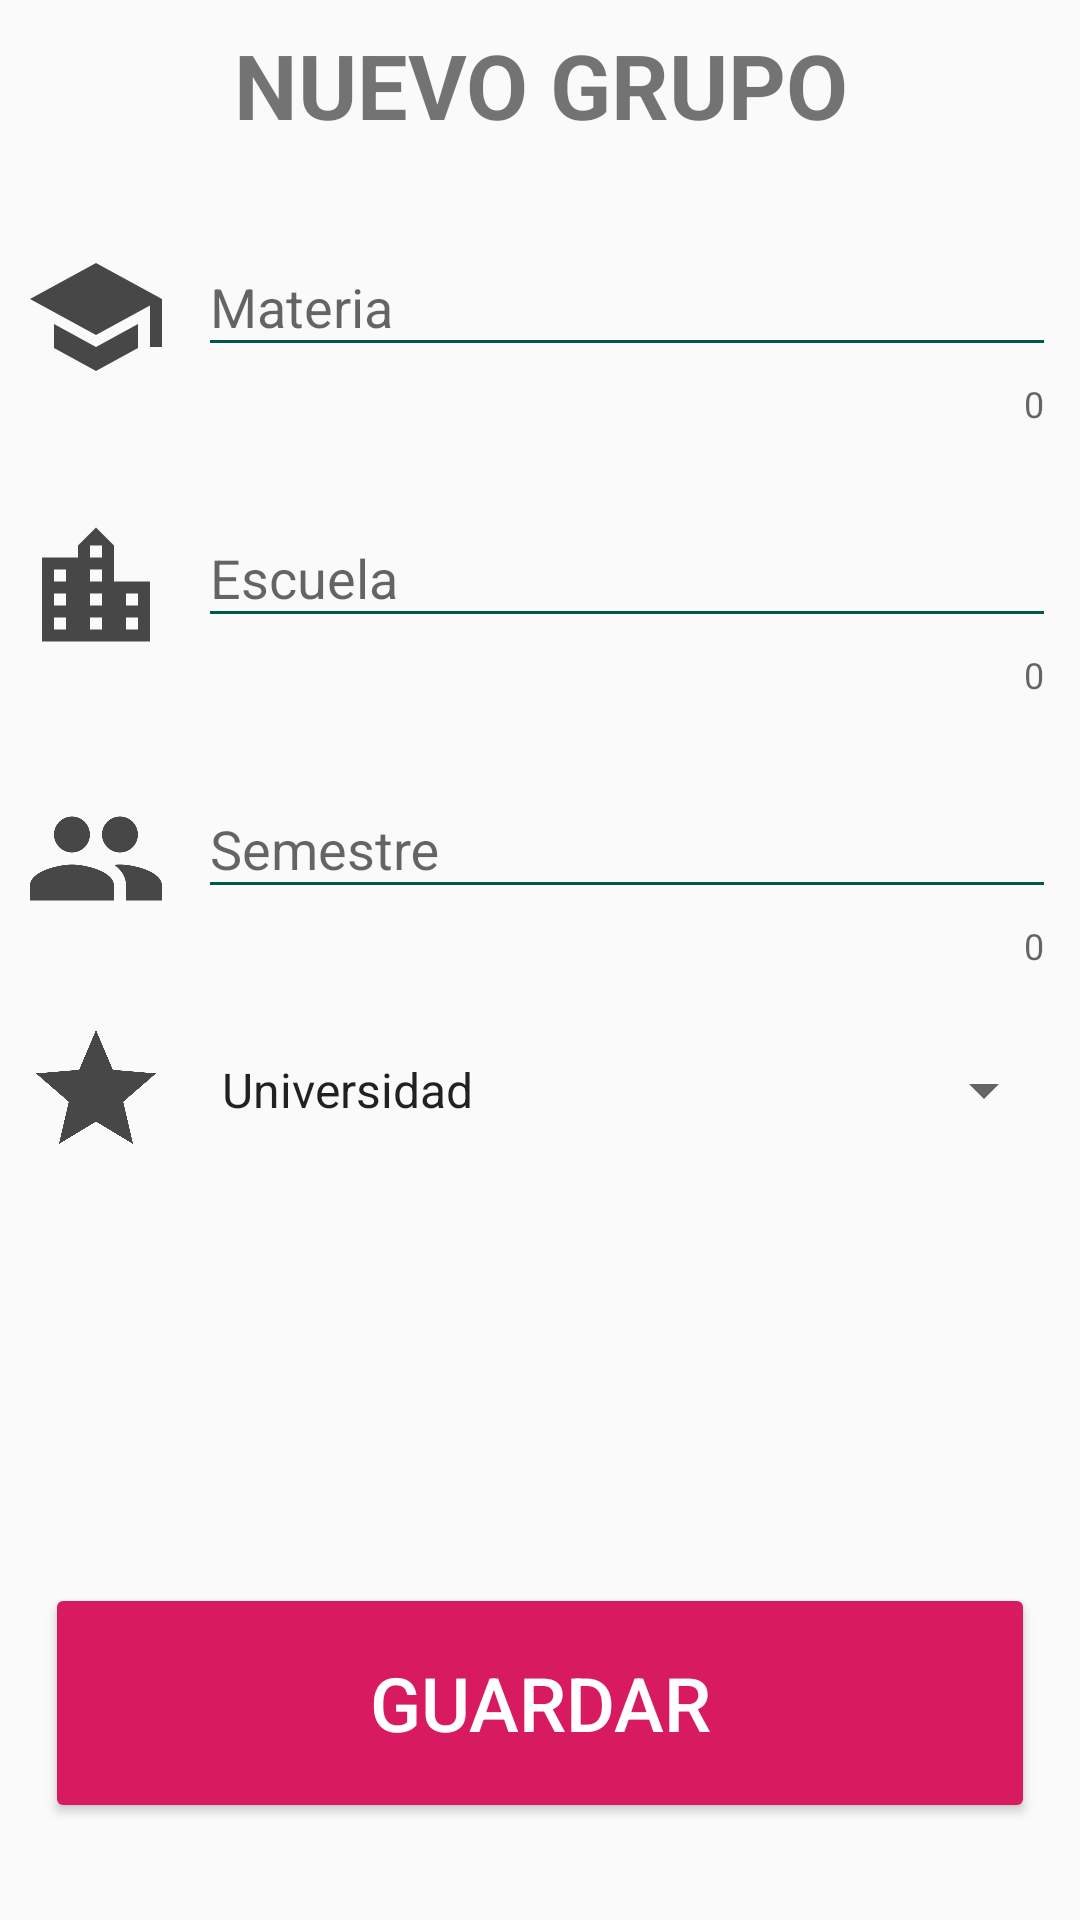

Android layout source for this screen:
<!-- AndroidManifest.xml: application theme Theme.Asistencia2022 -->
<!-- res/layout/grupo_nuevo.xml -->
<?xml version="1.0" encoding="utf-8"?>
<androidx.constraintlayout.widget.ConstraintLayout xmlns:android="http://schemas.android.com/apk/res/android"
    xmlns:app="http://schemas.android.com/apk/res-auto"
    xmlns:tools="http://schemas.android.com/tools"
    android:layout_width="match_parent"
    android:layout_height="match_parent"
    tools:context=".GrupoNuevo">

    <TextView
        android:id="@+id/textView2"
        android:layout_width="395dp"
        android:layout_height="wrap_content"
        android:layout_marginStart="8dp"
        android:layout_marginTop="8dp"
        android:layout_marginEnd="8dp"
        android:gravity="center"
        android:text="@string/nuevo_grupo"
        android:textSize="30sp"
        android:textStyle="bold"
        app:layout_constraintEnd_toEndOf="parent"
        app:layout_constraintStart_toStartOf="parent"
        app:layout_constraintTop_toTopOf="parent" />

    <LinearLayout
        android:id="@+id/linearLayout"
        android:layout_width="match_parent"
        android:layout_height="wrap_content"
        android:layout_marginStart="8dp"
        android:layout_marginTop="20dp"
        android:layout_marginEnd="8dp"
        android:baselineAligned="true"
        android:orientation="horizontal"
        app:layout_constraintEnd_toEndOf="parent"
        app:layout_constraintStart_toStartOf="parent"
        app:layout_constraintTop_toBottomOf="@+id/textView2">

        <ImageView
            android:id="@+id/imageView"
            android:layout_width="48dp"
            android:layout_height="match_parent"
            android:contentDescription="TODO"
            android:scaleType="fitCenter"
            app:srcCompat="@drawable/birrete" />


        <com.google.android.material.textfield.TextInputLayout
            android:id="@+id/textInputLayout"
            android:layout_width="match_parent"
            android:layout_height="wrap_content"
            android:hint="@string/materia"
            android:paddingLeft="10dp"
            app:counterEnabled="true"
            app:errorEnabled="true"
            app:hintEnabled="true"
            app:hintTextAppearance="@style/Hint">

            <com.google.android.material.textfield.TextInputEditText
                android:id="@+id/materia"
                android:layout_width="match_parent"
                android:layout_height="wrap_content"
                android:theme="@style/EditText" />

        </com.google.android.material.textfield.TextInputLayout>

    </LinearLayout>

    <LinearLayout
        android:id="@+id/linearLayout3"
        android:layout_width="match_parent"
        android:layout_height="wrap_content"
        android:layout_marginStart="8dp"
        android:layout_marginTop="16dp"
        android:layout_marginEnd="8dp"
        android:baselineAligned="true"
        android:orientation="horizontal"
        app:layout_constraintEnd_toEndOf="parent"
        app:layout_constraintHorizontal_bias="0.0"
        app:layout_constraintStart_toStartOf="parent"
        app:layout_constraintTop_toBottomOf="@+id/linearLayout">

        <ImageView
            android:id="@+id/imageView1"
            android:layout_width="48dp"
            android:layout_height="match_parent"
            android:scaleType="fitCenter"
            app:srcCompat="@drawable/universidad"
            tools:layout_editor_absoluteX="32dp"
            tools:layout_editor_absoluteY="448dp" />

        <com.google.android.material.textfield.TextInputLayout
            android:id="@+id/textInputLayout1"
            android:layout_width="match_parent"
            android:layout_height="wrap_content"
            android:hint="@string/escuela"
            android:paddingLeft="10dp"
            app:counterEnabled="true"
            app:errorEnabled="true"
            app:hintEnabled="true"
            app:hintTextAppearance="@style/Hint">

            <com.google.android.material.textfield.TextInputEditText
                android:id="@+id/universidad"
                android:layout_width="match_parent"
                android:layout_height="wrap_content"
                android:theme="@style/EditText" />

        </com.google.android.material.textfield.TextInputLayout>

    </LinearLayout>

    <LinearLayout
        android:id="@+id/linearLayout5"
        android:layout_width="match_parent"
        android:layout_height="wrap_content"
        android:layout_marginStart="8dp"
        android:layout_marginTop="16dp"
        android:layout_marginEnd="8dp"
        android:baselineAligned="true"
        android:orientation="horizontal"
        app:layout_constraintEnd_toEndOf="parent"
        app:layout_constraintHorizontal_bias="1.0"
        app:layout_constraintStart_toStartOf="parent"
        app:layout_constraintTop_toBottomOf="@+id/linearLayout3">

        <ImageView
            android:id="@+id/imageView2"
            android:layout_width="48dp"
            android:layout_height="match_parent"
            android:scaleType="fitCenter"
            app:srcCompat="@drawable/grupo" />

        <com.google.android.material.textfield.TextInputLayout
            android:id="@+id/textInputLayout2"
            android:layout_width="match_parent"
            android:layout_height="wrap_content"
            android:hint="@string/semestre"
            android:paddingLeft="10dp"
            app:counterEnabled="true"
            app:errorEnabled="true"
            app:hintEnabled="true"
            app:hintTextAppearance="@style/Hint">

            <com.google.android.material.textfield.TextInputEditText
                android:id="@+id/semestre"
                android:layout_width="match_parent"
                android:layout_height="wrap_content"
                android:theme="@style/EditText" />

        </com.google.android.material.textfield.TextInputLayout>

    </LinearLayout>

    <LinearLayout
        android:id="@+id/linearLayout6"
        android:layout_width="match_parent"
        android:layout_height="wrap_content"
        android:layout_marginStart="8dp"
        android:layout_marginTop="16dp"
        android:layout_marginEnd="8dp"
        android:baselineAligned="true"
        android:orientation="horizontal"
        app:layout_constraintEnd_toEndOf="parent"
        app:layout_constraintHorizontal_bias="0.0"
        app:layout_constraintStart_toStartOf="parent"
        app:layout_constraintTop_toBottomOf="@+id/linearLayout5">

        <ImageView
            android:id="@+id/imageView3"
            android:layout_width="48dp"
            android:layout_height="48dp"
            android:scaleType="fitCenter"
            app:srcCompat="@drawable/estrella" />

        <androidx.appcompat.widget.AppCompatSpinner
            android:id="@+id/nivel"
            android:layout_width="match_parent"
            android:layout_height="match_parent"
            android:entries="@array/niveles"
            android:paddingLeft="10dp"></androidx.appcompat.widget.AppCompatSpinner>
    </LinearLayout>

    <Button
        android:id="@+id/guardar"
        android:layout_width="match_parent"
        android:layout_height="80dp"
        android:layout_marginStart="15dp"
        android:layout_marginTop="8dp"
        android:layout_marginEnd="15dp"
        android:layout_marginBottom="8dp"
        android:text="@string/guardar"
        android:textSize="25dp"
        android:textColor="#ffffff"
        android:drawablePadding="10dp"
        android:backgroundTint="@color/colorAccent"
        android:theme="@style/Animation.Design.BottomSheetDialog"
        app:layout_constraintBottom_toBottomOf="parent"
        app:layout_constraintEnd_toEndOf="parent"
        app:layout_constraintHorizontal_bias="0.498"
        app:layout_constraintStart_toStartOf="parent"
        app:layout_constraintTop_toBottomOf="@+id/linearLayout6"
        app:layout_constraintVertical_bias="0.845" />

</androidx.constraintlayout.widget.ConstraintLayout>
<!-- resources referenced by this layout -->
<resources>
  <string-array name="niveles">
          <item>Universidad</item>
          <item>Bachillerato</item>
          <item>Secundaria</item>
          <item>Primaria</item>
      </string-array>
  <color name="colorAccent">#d81b60</color>
  <!-- drawable birrete (drawable) -->
  <vector xmlns:android="http://schemas.android.com/apk/res/android"
      android:width="24dp"
      android:height="24dp"
      android:viewportWidth="24.0"
      android:viewportHeight="24.0"
      android:tint="#474747">
      <path
          android:fillColor="@android:color/white"
          android:pathData="M5,13.18v4L12,21l7,-3.82v-4L12,17l-7,-3.82zM12,3L1,9l11,6 9,-4.91V17h2V9L12,3z"/>
  </vector>
  <!-- drawable estrella (drawable) -->
  <vector xmlns:android="http://schemas.android.com/apk/res/android"
      android:width="24dp"
      android:height="24dp"
      android:viewportWidth="24.0"
      android:viewportHeight="24.0"
      android:tint="#474747">
      <path
          android:fillColor="@android:color/white"
          android:pathData="M12,17.27L18.18,21l-1.64,-7.03L22,9.24l-7.19,-0.61L12,2 9.19,8.63 2,9.24l5.46,4.73L5.82,21z"/>
  </vector>
  <!-- drawable grupo (drawable) -->
  <vector xmlns:android="http://schemas.android.com/apk/res/android"
      android:width="24dp"
      android:height="24dp"
      android:viewportWidth="24.0"
      android:viewportHeight="24.0"
      android:tint="#474747">
      <path
          android:fillColor="@android:color/white"
          android:pathData="M16,11c1.66,0 2.99,-1.34 2.99,-3S17.66,5 16,5c-1.66,0 -3,1.34 -3,3s1.34,3 3,3zM8,11c1.66,0 2.99,-1.34 2.99,-3S9.66,5 8,5C6.34,5 5,6.34 5,8s1.34,3 3,3zM8,13c-2.33,0 -7,1.17 -7,3.5L1,19h14v-2.5c0,-2.33 -4.67,-3.5 -7,-3.5zM16,13c-0.29,0 -0.62,0.02 -0.97,0.05 1.16,0.84 1.97,1.97 1.97,3.45L17,19h6v-2.5c0,-2.33 -4.67,-3.5 -7,-3.5z"/>
  </vector>
  <!-- drawable universidad (drawable) -->
  <vector xmlns:android="http://schemas.android.com/apk/res/android"
      android:width="24dp"
      android:height="24dp"
      android:viewportWidth="24.0"
      android:viewportHeight="24.0"
      android:tint="#474747">
      <path
          android:fillColor="@android:color/white"
          android:pathData="M15,11L15,5l-3,-3 -3,3v2L3,7v14h18L21,11h-6zM7,19L5,19v-2h2v2zM7,15L5,15v-2h2v2zM7,11L5,11L5,9h2v2zM13,19h-2v-2h2v2zM13,15h-2v-2h2v2zM13,11h-2L11,9h2v2zM13,7h-2L11,5h2v2zM19,19h-2v-2h2v2zM19,15h-2v-2h2v2z"/>
  </vector>
  <string name="escuela">Escuela</string>
  <string name="guardar">Guardar</string>
  <string name="materia">Materia</string>
  <string name="nuevo_grupo">NUEVO GRUPO</string>
  <string name="semestre">Semestre</string>
  <style name="EditText" parent="Theme.Asistencia2022">
          <item name="colorControlNormal">@color/colorPrimaryDark</item>
          <item name="colorControlActivated">@color/colorPrimaryDark</item>
          <item name="android:textColor">#ffffff</item>
          <item name="android:textSize">18dp</item>
      </style>
  <style name="Hint" parent="TextAppearance.Design.Hint">
          <item name="android:textColor">@color/colorPrimaryDark</item>
          <item name="android:textSize">14dp</item>
  
      </style>
  <style name="Theme.Asistencia2022" parent="Theme.AppCompat.Light.DarkActionBar">
          
          <item name="colorPrimary">@color/purple_500</item>
          <item name="colorPrimaryVariant">@color/purple_700</item>
          <item name="colorOnPrimary">@color/white</item>
          
          <item name="colorSecondary">@color/teal_200</item>
          <item name="colorSecondaryVariant">@color/teal_700</item>
          <item name="colorOnSecondary">@color/black</item>
          
          <item name="android:statusBarColor" tools:targetApi="l">?attr/colorPrimaryVariant</item>
          
      </style>
  <color name="colorPrimaryDark">#00574B</color>
  <color name="purple_500">#FF6200EE</color>
  <color name="purple_700">#FF3700B3</color>
  <color name="white">#FFFFFFFF</color>
  <color name="teal_200">#FF03DAC5</color>
  <color name="teal_700">#FF018786</color>
  <color name="black">#FF000000</color>
</resources>
